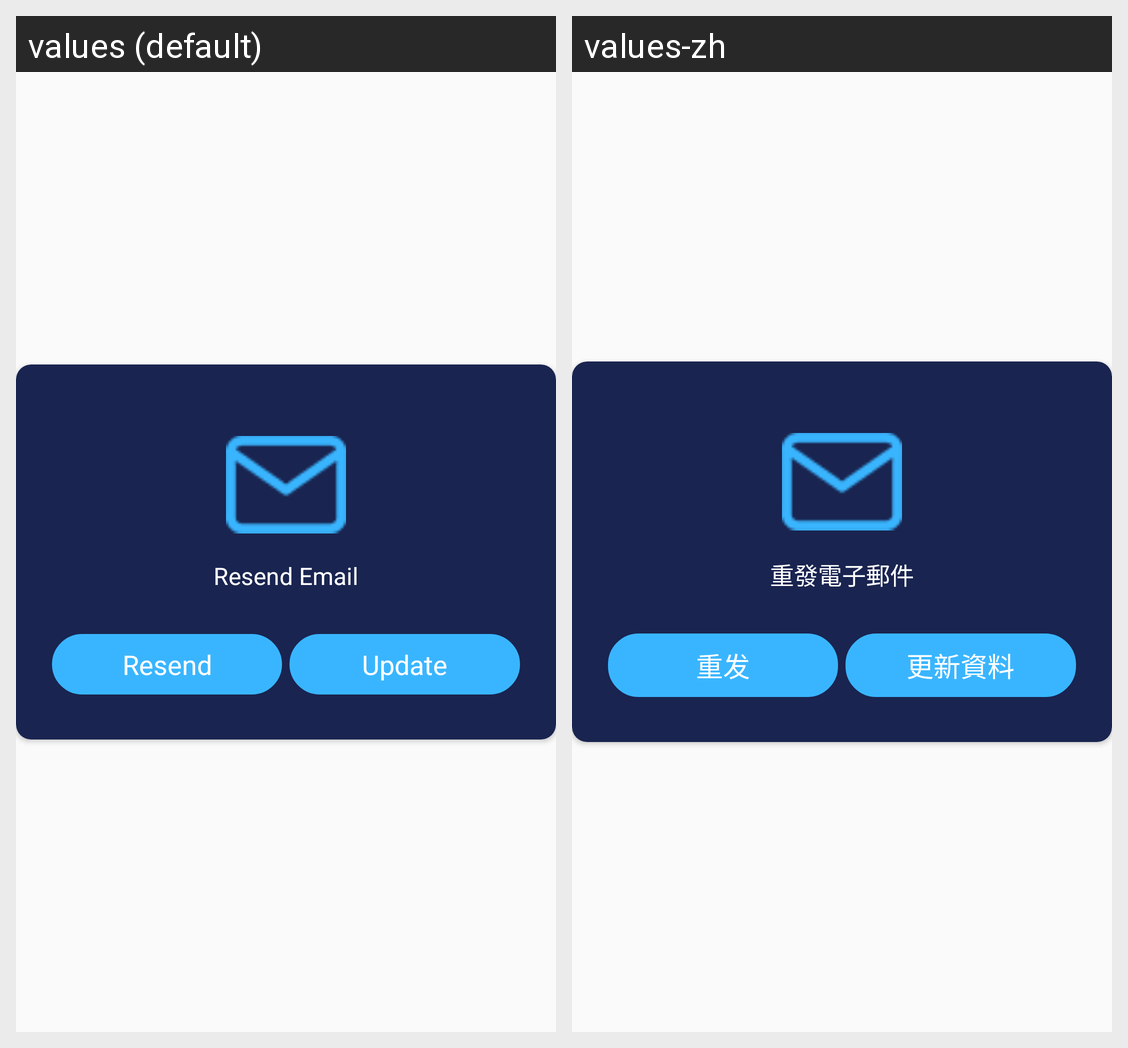

For this localized Android screen grid, give each drawn string resource with its value in every locale shown.
Android screen res/layout/update_email2.xml rendered under 2 locales, left to right: values (default), values-zh. Device: Nexus 5 (rendered at 1080×1920; each locale shown at half size, 540×960, under a caption strip naming it); theme AppTheme.
Strings drawn on this screen, with the default value and each locale's value (text and hints the layout hard-codes, and strings that could not be matched under every locale, appear in the picture but are not listed):

resend_email
  values: Resend Email
  values-zh: 重發電子郵件

resend
  values: Resend
  values-zh: 重发

update
  values: Update
  values-zh: 更新資料
